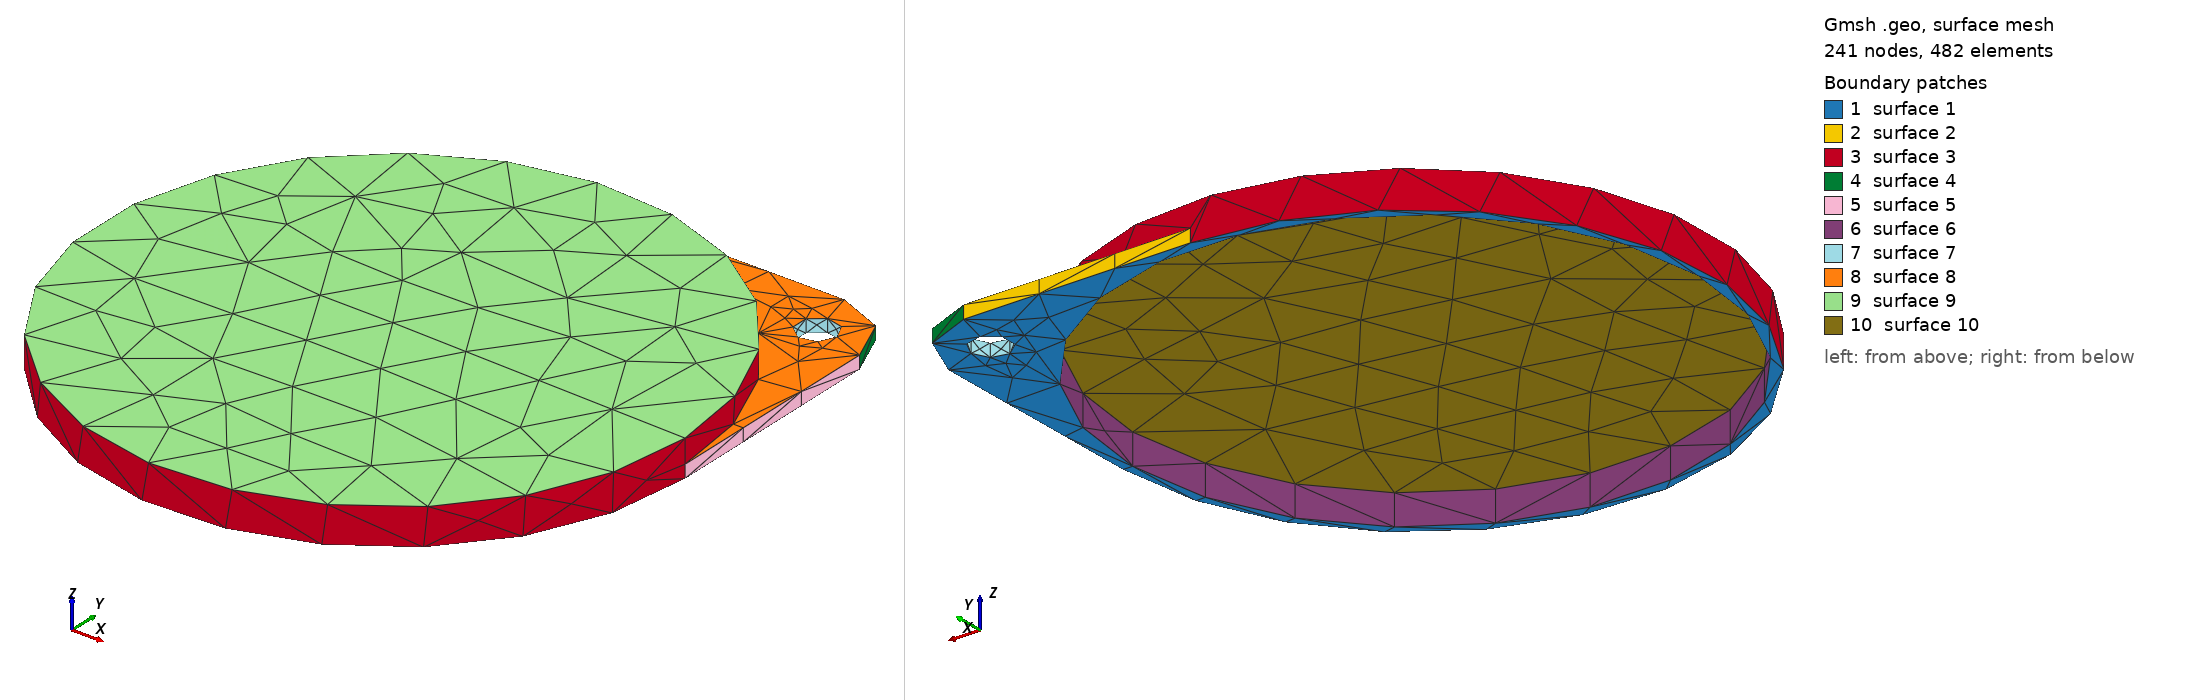

Gmsh geometry script, surface-meshed: 241 nodes, 482 surface elements. Boundary patches (legend numbers): 1 surface 1, 2 surface 2, 3 surface 3, 4 surface 4, 5 surface 5, 6 surface 6, 7 surface 7, 8 surface 8, 9 surface 9, 10 surface 10. Left view from above one corner, right view from below the opposite corner. The script declares no physical surfaces, so the legend lists its geometric surfaces. The drawing asked Gmsh for element sizes between 1% and 20% of the model's largest extent; the script's own settings can give other sizes.

=== CapTabBottom02.geo (drawn) ===
// Gmsh project created on Fri May 28 11:18:05 2021
SetFactory("OpenCASCADE");

Mesh.MeshSizeMin=0.4;
Mesh.MeshSizeMax=0.4;

//Mesh.SubdivisionAlgorithm=2;

ri=43.34-0.2;
ro=44.84-0.2;
h=5.5-2;
h=0;

Cylinder(1) = {0.0, 0.0, 0.0, 0, 0, 5.6,ro, 2*Pi};

Cylinder(2) = {0.0, 0.0, 0.0, 0, 0, 4.6, ri, 2*Pi};

//BooleanDifference(3)={Volume{1}; Delete;}{Volume{2}; Delete;};

Box(7) = {0,0,h,  ro,ro,2};

Box(8) = {ro-10,ro-10,h,  10,10,2};

BooleanDifference(9)={Volume{7}; Delete;}{Volume{8}; Delete;};

Cylinder(10) = {ro-10, ro-10, h, 0, 0, 2, 10, 2*Pi};

BooleanUnion(11)={ Volume{9};  Delete; }{Volume{1,10};  Delete;};

BooleanDifference(12)={Volume{11}; Delete;}{Volume{2}; Delete;};

Cylinder(14) = {ro-8, ro-8, h, 0, 0, 2, 3, 2*Pi};

BooleanDifference(15)={Volume{12}; Delete;}{Volume{14}; Delete;};

Cone(16) = {0,0,5.6, 0.,0,1, ro,0};

BooleanUnion(17)={ Volume{15};  Delete; }{Volume{16};  Delete;};
